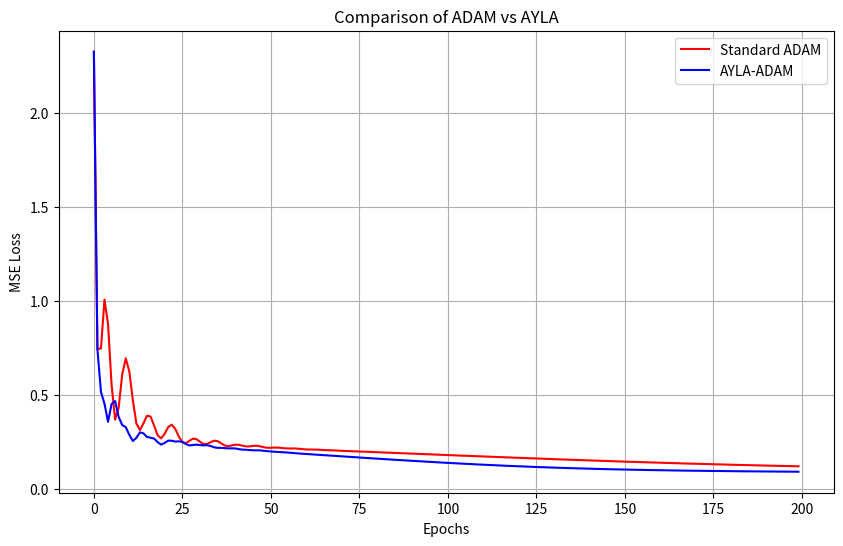
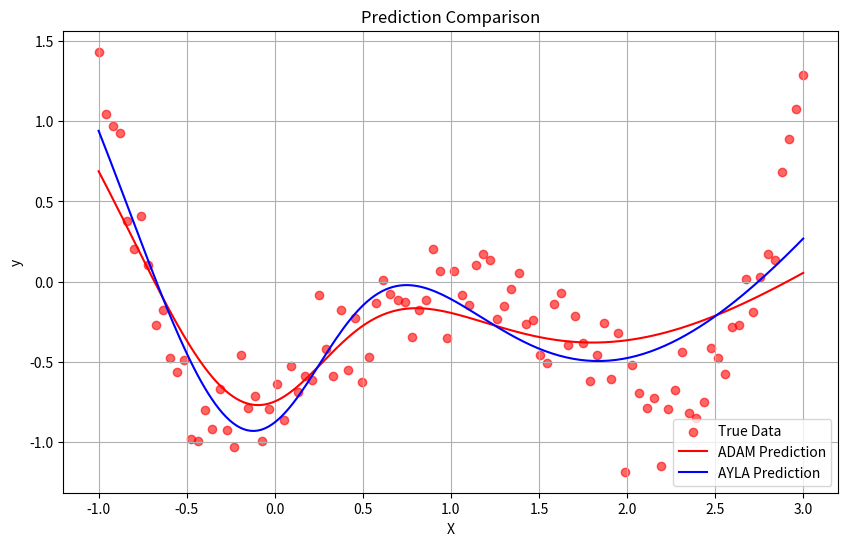

Write the Python code that produced these figures, in order.
import numpy as np
import matplotlib.pyplot as plt

# ---------- Generate Data ----------
np.random.seed(42)

numerbss, randomm = 100, 0.2
X_ayla = np.linspace(-1, 3, numerbss).reshape(-1, 1)
y_true = (1/3)*X_ayla**4 - (4/3)*X_ayla**3 + X_ayla**2 + (2/3)*X_ayla - (2/3)
y_true += np.random.normal(0, randomm, (numerbss, 1))

X_input = X_ayla
y_input = y_true

# Hyperparameters
epochs = 200
lr = 0.01
beta1, beta2 = 0.9, 0.999
eps = 1e-8

N1, N2 = 1, .15

# Network architecture
input_dim = 1
hidden_dim = 100
output_dim = 1

# ---------- Initialize parameters ----------
def init_params():
    W1 = np.random.randn(input_dim, hidden_dim) * 0.5
    b1 = np.zeros((1, hidden_dim))
    W2 = np.random.randn(hidden_dim, output_dim) * 0.5
    b2 = np.zeros((1, output_dim))
    return W1, b1, W2, b2

W1_adam, b1_adam, W2_adam, b2_adam = init_params()
W1_ayla, b1_ayla, W2_ayla, b2_ayla = W1_adam.copy(), b1_adam.copy(), W2_adam.copy(), b2_adam.copy()

# ADAM state variables
mw1, vw1 = np.zeros_like(W1_adam), np.zeros_like(W1_adam)
mb1, vb1 = np.zeros_like(b1_adam), np.zeros_like(b1_adam)
mw2, vw2 = np.zeros_like(W2_adam), np.zeros_like(W2_adam)
mb2, vb2 = np.zeros_like(b2_adam), np.zeros_like(b2_adam)

mw1_ayla, vw1_ayla = np.zeros_like(W1_adam), np.zeros_like(W1_adam)
mb1_ayla, vb1_ayla = np.zeros_like(b1_adam), np.zeros_like(b1_adam)
mw2_ayla, vw2_ayla = np.zeros_like(W2_adam), np.zeros_like(W2_adam)
mb2_ayla, vb2_ayla = np.zeros_like(b2_adam), np.zeros_like(b2_adam)

adam_losses, ayla_losses = [], []

# ---------- Training Loop ----------
for epoch in range(1, epochs+1):

    # Forward pass (shared for both)
    z1 = X_input @ W1_adam + b1_adam  # shape: (100, hidden_dim)
    a1 = np.tanh(z1)
    y_pred = a1 @ W2_adam + b2_adam
    loss = y_pred - y_input
    mse = np.mean(loss**2)
    adam_losses.append(mse)

    # Backpropagation
    dL = 2 * loss / numerbss

    dW2 = a1.T @ dL
    db2 = np.sum(dL, axis=0, keepdims=True)

    da1 = dL @ W2_adam.T
    dz1 = da1 * (1 - a1**2)

    dW1 = X_input.T @ dz1
    db1 = np.sum(dz1, axis=0, keepdims=True)

    # ADAM updates
    for (grad, m, v, param) in zip([dW1, db1, dW2, db2],
                                   [mw1, mb1, mw2, mb2],
                                   [vw1, vb1, vw2, vb2],
                                   [W1_adam, b1_adam, W2_adam, b2_adam]):
        m *= beta1
        m += (1-beta1)*grad
        v *= beta2
        v += (1-beta2)*(grad**2)
        m_hat = m / (1 - beta1**epoch)
        v_hat = v / (1 - beta2**epoch)
        param -= lr * m_hat / (np.sqrt(v_hat) + eps)

    # --- AYLA-ADAM ---
    z1_ayla = X_input @ W1_ayla + b1_ayla
    a1_ayla = np.tanh(z1_ayla)
    y_pred_ayla = a1_ayla @ W2_ayla + b2_ayla
    
    

    # Backpropagation
    
    loss_ayla = y_pred_ayla - y_input
    mse_ayla = np.mean(loss_ayla**2)
    ayla_losses.append(mse_ayla)

    abs_loss = np.abs(mse_ayla)
    condition1 = abs_loss > 1
    condition2 = abs_loss < 1
    nnp = np.where(condition1, N2, np.where(condition2, N1, 1))
    factorr = nnp * abs_loss ** (nnp - 1)

    grad_loss = 2 * factorr *  loss_ayla / numerbss
    dW2_ayla = a1_ayla.T @ grad_loss
    db2_ayla = np.sum(grad_loss, axis=0, keepdims=True)

    da1_ayla = grad_loss @ W2_ayla.T
    dz1_ayla = da1_ayla * (1 - a1_ayla**2)

    dW1_ayla = X_input.T @ dz1_ayla
    db1_ayla = np.sum(dz1_ayla, axis=0, keepdims=True)

    for (grad_ayla, m_ayla, v_ayla, param_ayla) in zip([dW1_ayla, db1_ayla, dW2_ayla, db2_ayla],
                                   [mw1_ayla, mb1_ayla, mw2_ayla, mb2_ayla],
                                   [vw1_ayla, vb1_ayla, vw2_ayla, vb2_ayla],
                                   [W1_ayla, b1_ayla, W2_ayla, b2_ayla]):
        m_ayla *= beta1
        m_ayla += (1-beta1)*grad_ayla
        v_ayla *= beta2
        v_ayla += (1-beta2)*(grad_ayla**2)
        m_hat_ayla = m_ayla / (1 - beta1**epoch)
        v_hat_ayla = v_ayla / (1 - beta2**epoch)
        param_ayla -= lr * m_hat_ayla / (np.sqrt(v_hat_ayla) + eps)

# ---------- Plot Loss ----------
plt.figure(figsize=(10,6))
plt.plot(adam_losses, label='Standard ADAM', color='red')
plt.plot(ayla_losses, label='AYLA-ADAM', color='blue')
plt.xlabel("Epochs")
plt.ylabel("MSE Loss")
plt.legend()
plt.title("Comparison of ADAM vs AYLA")
plt.grid()
plt.show()

# ---------- Plot Predictions ----------
plt.figure(figsize=(10,6))
plt.scatter(X_input, y_input, label='True Data', color='red', alpha=0.6)

X_grid = np.linspace(-1, 3, 200).reshape(-1,1)
a1_grid_adam = np.tanh(X_grid @ W1_adam + b1_adam)
y_pred_grid_adam = a1_grid_adam @ W2_adam + b2_adam

a1_grid_ayla = np.tanh(X_grid @ W1_ayla + b1_ayla)
y_pred_grid_ayla = a1_grid_ayla @ W2_ayla + b2_ayla

plt.plot(X_grid, y_pred_grid_adam, label='ADAM Prediction', color='red')
plt.plot(X_grid, y_pred_grid_ayla, label='AYLA Prediction', color='blue')
plt.xlabel("X")
plt.ylabel("y")
plt.legend()
plt.title("Prediction Comparison")
plt.grid()
plt.show()
